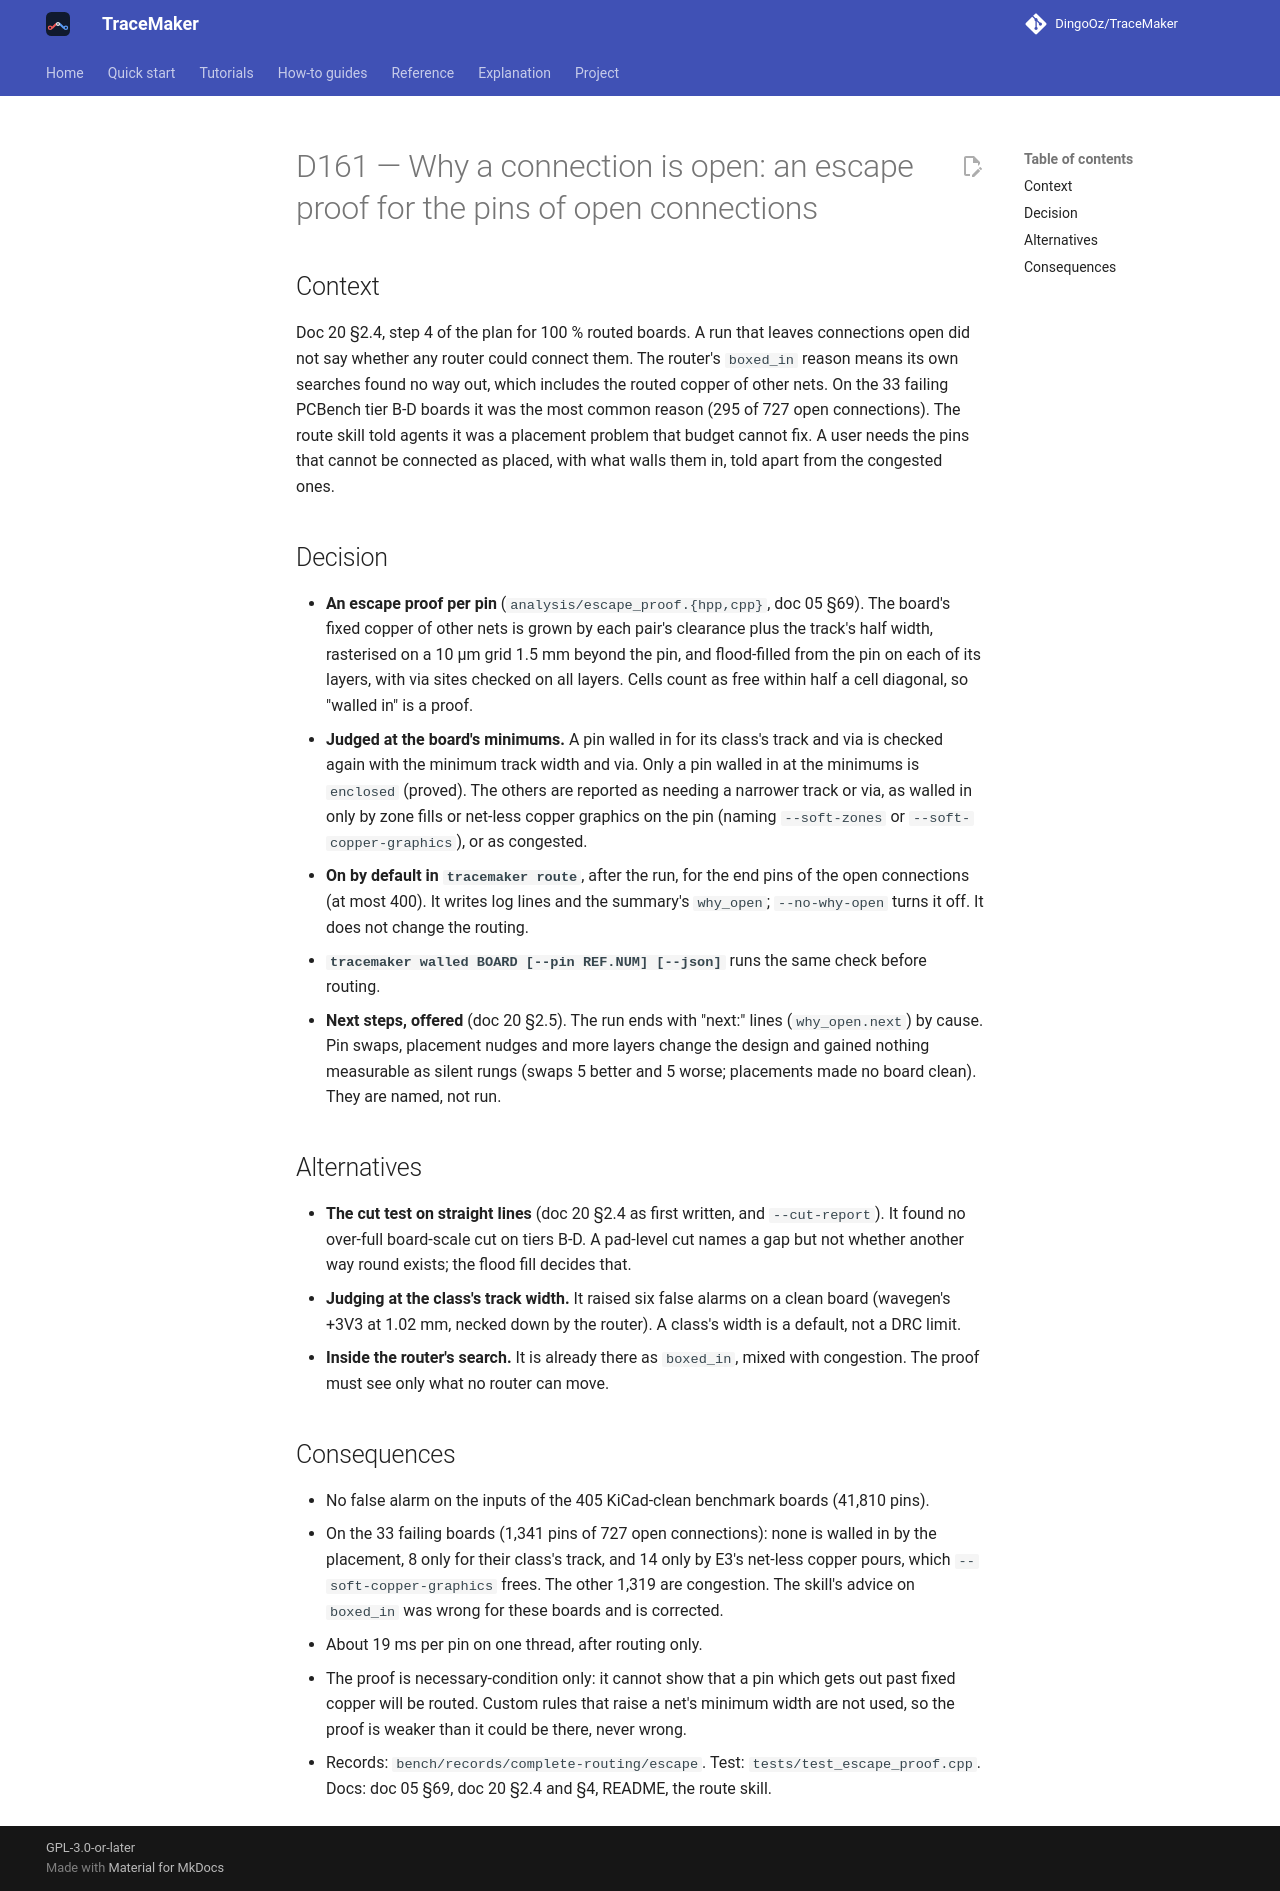

repository: DingoOz/TraceMaker · page: dev/decisions/D161/index.html · generator: mkdocs

---
id: D161
title: "Why a connection is open: an escape proof for the pins of open connections"
status: accepted
date: 2026-10-30
docs: ["05", "20"]
---

# D161 — Why a connection is open: an escape proof for the pins of open connections

## Context

Doc 20 §2.4, step 4 of the plan for 100 % routed boards. A run that leaves connections open did not say whether any router could
connect them. The router's `boxed_in` reason means its own searches found no way out, which includes the routed copper of other nets.
On the 33 failing PCBench tier B-D boards it was the most common reason (295 of 727 open connections). The route skill told agents it
was a placement problem that budget cannot fix. A user needs the pins that cannot be connected as placed, with what walls them in, told
apart from the congested ones.

## Decision

- **An escape proof per pin** (`analysis/escape_proof.{hpp,cpp}`, doc 05 §69). The board's fixed copper of other nets is grown by each
  pair's clearance plus the track's half width, rasterised on a 10 µm grid 1.5 mm beyond the pin, and flood-filled from the pin on each
  of its layers, with via sites checked on all layers. Cells count as free within half a cell diagonal, so "walled in" is a proof.
- **Judged at the board's minimums.** A pin walled in for its class's track and via is checked again with the minimum track width and
  via. Only a pin walled in at the minimums is `enclosed` (proved). The others are reported as needing a narrower track or via, as
  walled in only by zone fills or net-less copper graphics on the pin (naming `--soft-zones` or `--soft-copper-graphics`), or as
  congested.
- **On by default in `tracemaker route`**, after the run, for the end pins of the open connections (at most 400). It writes log lines
  and the summary's `why_open`; `--no-why-open` turns it off. It does not change the routing.
- **`tracemaker walled BOARD [--pin REF.NUM] [--json]`** runs the same check before routing.
- **Next steps, offered** (doc 20 §2.5). The run ends with "next:" lines (`why_open.next`) by cause. Pin swaps, placement nudges and
  more layers change the design and gained nothing measurable as silent rungs (swaps 5 better and 5 worse; placements made no board
  clean). They are named, not run.

## Alternatives

- **The cut test on straight lines** (doc 20 §2.4 as first written, and `--cut-report`). It found no over-full board-scale cut on tiers
  B-D. A pad-level cut names a gap but not whether another way round exists; the flood fill decides that.
- **Judging at the class's track width.** It raised six false alarms on a clean board (wavegen's +3V3 at 1.02 mm, necked down by the
  router). A class's width is a default, not a DRC limit.
- **Inside the router's search.** It is already there as `boxed_in`, mixed with congestion. The proof must see only what no router can
  move.

## Consequences

- No false alarm on the inputs of the 405 KiCad-clean benchmark boards (41,810 pins).
- On the 33 failing boards (1,341 pins of 727 open connections): none is walled in by the placement, 8 only for their class's track, and
  14 only by E3's net-less copper pours, which `--soft-copper-graphics` frees. The other 1,319 are congestion. The skill's advice on
  `boxed_in` was wrong for these boards and is corrected.
- About 19 ms per pin on one thread, after routing only.
- The proof is necessary-condition only: it cannot show that a pin which gets out past fixed copper will be routed. Custom rules that
  raise a net's minimum width are not used, so the proof is weaker than it could be there, never wrong.
- Records: `bench/records/complete-routing/escape`. Test: `tests/test_escape_proof.cpp`. Docs: doc 05 §69, doc 20 §2.4 and §4, README,
  the route skill.
